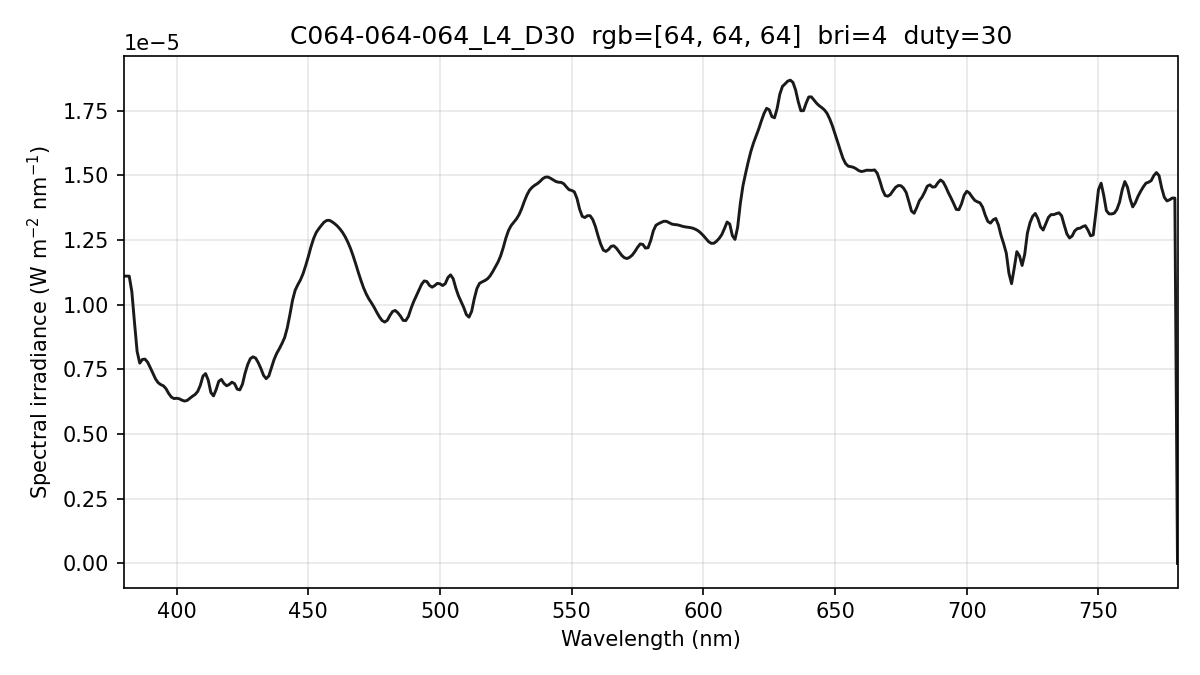

The data file committed next to this chart (first rows):
wavelength_nm, spectral_irradiance_W_m2_nm, spectral_irradiance_std_W_m2_nm, spectral_irradiance_uW_cm2_nm, photon_irradiance_photons_m2_s_nm
380, 1.11024836e-05, 5.80151032e-08, 1.11024836e-03, 2.12386547e+13
381, 1.11024836e-05, 5.80151032e-08, 1.11024836e-03, 2.12945459e+13
382, 1.11024836e-05, 5.80151032e-08, 1.11024836e-03, 2.13504371e+13
383, 1.05012711e-05, 3.69513604e-08, 1.05012711e-03, 2.02471505e+13
384, 9.31545750e-06, 1.20909280e-07, 9.31545750e-04, 1.80077180e+13
385, 8.19471417e-06, 1.79713243e-07, 8.19471417e-04, 1.58824613e+13
386, 7.74025312e-06, 1.56296163e-07, 7.74025312e-04, 1.50406199e+13
387, 7.88293236e-06, 1.67455088e-07, 7.88293236e-04, 1.53575533e+13
388, 7.89414253e-06, 2.82983425e-07, 7.89414253e-04, 1.54191331e+13
389, 7.77388395e-06, 4.15061537e-07, 7.77388395e-04, 1.52233742e+13
390, 7.56603324e-06, 4.82562692e-07, 7.56603324e-04, 1.48544344e+13
391, 7.34705882e-06, 4.69066935e-07, 7.34705882e-04, 1.44615067e+13
392, 7.12881268e-06, 3.88155251e-07, 7.12881268e-04, 1.40678114e+13
393, 6.98209926e-06, 2.70938907e-07, 6.98209926e-04, 1.38134397e+13
394, 6.90938750e-06, 1.16387638e-07, 6.90938750e-04, 1.37043689e+13
395, 6.86210953e-06, 1.22730230e-07, 6.86210953e-04, 1.36451404e+13
396, 6.74760652e-06, 1.30283358e-07, 6.74760652e-04, 1.34514222e+13
397, 6.56587848e-06, 5.89186421e-08, 6.56587848e-04, 1.31221989e+13
398, 6.42860370e-06, 1.00030317e-07, 6.42860370e-04, 1.28802115e+13
399, 6.37140886e-06, 6.83784777e-08, 6.37140886e-04, 1.27976915e+13
400, 6.38270549e-06, 1.13329383e-07, 6.38270549e-04, 1.28525134e+13
401, 6.36399258e-06, 2.01957856e-07, 6.36399258e-04, 1.28468693e+13
402, 6.31015236e-06, 2.46171309e-07, 6.31015236e-04, 1.27699491e+13
403, 6.27511181e-06, 2.25906196e-07, 6.27511181e-04, 1.27306267e+13
404, 6.29825781e-06, 1.84722540e-07, 6.29825781e-04, 1.28092903e+13
405, 6.37786385e-06, 2.16550115e-07, 6.37786385e-04, 1.30032986e+13
406, 6.45940611e-06, 2.87217782e-07, 6.45940611e-04, 1.32020658e+13
407, 6.52703783e-06, 3.18871510e-07, 6.52703783e-04, 1.33731528e+13
408, 6.64463391e-06, 3.13624063e-07, 6.64463391e-04, 1.36475436e+13
409, 6.88201018e-06, 2.59312660e-07, 6.88201018e-04, 1.41697402e+13
410, 7.23916634e-06, 1.42210409e-07, 7.23916634e-04, 1.49415509e+13
411, 7.33512314e-06, 6.45399409e-08, 7.33512314e-04, 1.51765305e+13
412, 7.08358471e-06, 3.13937894e-08, 7.08358471e-04, 1.46917516e+13
413, 6.60500598e-06, 2.93894504e-08, 6.60500598e-04, 1.37324028e+13
414, 6.47378356e-06, 7.32120663e-08, 6.47378356e-04, 1.34921694e+13
415, 6.71858015e-06, 1.69610774e-07, 6.71858015e-04, 1.40361780e+13
416, 7.03844614e-06, 2.56804825e-07, 7.03844614e-04, 1.47398611e+13
417, 7.11011809e-06, 2.68087595e-07, 7.11011809e-04, 1.49257491e+13
418, 6.95268825e-06, 2.31389932e-07, 6.95268825e-04, 1.46302688e+13
419, 6.86563179e-06, 2.17824547e-07, 6.86563179e-04, 1.44816417e+13
420, 6.91664669e-06, 2.02626514e-07, 6.91664669e-04, 1.46240664e+13
421, 7.00468539e-06, 1.69630790e-07, 7.00468539e-04, 1.48454716e+13
422, 6.94465404e-06, 1.37423814e-07, 6.94465404e-04, 1.47532035e+13
423, 6.73655157e-06, 1.16419999e-07, 6.73655157e-04, 1.43450238e+13
424, 6.70632829e-06, 1.52077904e-07, 6.70632829e-04, 1.43144259e+13
425, 6.92688705e-06, 2.43564554e-07, 6.92688705e-04, 1.48200717e+13
426, 7.35672144e-06, 3.19158610e-07, 7.35672144e-04, 1.57767367e+13
427, 7.68868221e-06, 2.62083023e-07, 7.68868221e-04, 1.65273435e+13
428, 7.91598251e-06, 9.42596982e-08, 7.91598251e-04, 1.70557909e+13
429, 7.98356968e-06, 1.48340788e-07, 7.98356968e-04, 1.72416045e+13
430, 7.93404458e-06, 1.93017715e-07, 7.93404458e-04, 1.71745893e+13
431, 7.75891263e-06, 1.87313938e-07, 7.75891263e-04, 1.68345456e+13
432, 7.53014007e-06, 2.51695438e-07, 7.53014007e-04, 1.63760844e+13
433, 7.26828119e-06, 3.44062533e-07, 7.26828119e-04, 1.58431993e+13
434, 7.14107991e-06, 3.91583629e-07, 7.14107991e-04, 1.56018784e+13
435, 7.24356668e-06, 3.49440369e-07, 7.24356668e-04, 1.58622572e+13
436, 7.56515795e-06, 2.50710143e-07, 7.56515795e-04, 1.66045747e+13
437, 7.87954172e-06, 1.92394259e-07, 7.87954172e-04, 1.73342743e+13
438, 8.11627787e-06, 1.85047908e-07, 8.11627787e-04, 1.78959305e+13
439, 8.29750827e-06, 1.67767302e-07, 8.29750827e-04, 1.83373039e+13
... 341 more rows
